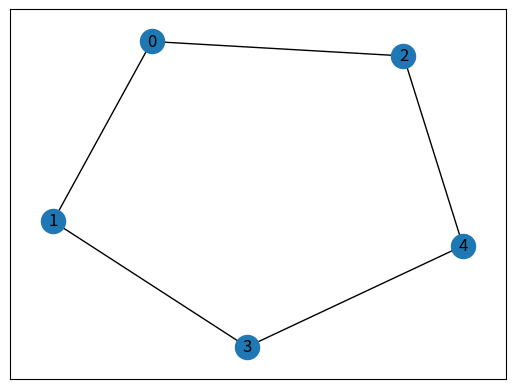

This figure's Python source:
import matplotlib.pyplot as plt
import networkx as nx
import matplotlib as mpl
import numpy as np

G = nx.Graph()
G.add_nodes_from(range(5))
G.add_edges_from([(0,1),(0,2),(1,3),(2,4),(3,4),(3,4)])
nx.draw_networkx(G)
plt.show()
